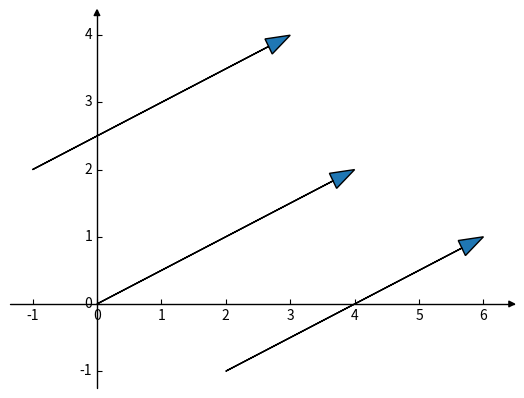

Generate this figure with matplotlib:
#!/usr/bin/python
# -*- coding: utf-8 -*-

from __future__ import print_function
from __future__ import division
from mpl_toolkits.axisartist.axislines import SubplotZero
import matplotlib.pyplot as plt
import numpy as np

def plot(arrows):
    fig = plt.figure("my_figure")
    ax = SubplotZero(fig, 1, 1, 1)
    fig.add_subplot(ax)
    for direction in ["left", "right", "bottom", "top"]:
        # hides borders
        ax.axis[direction].set_visible(False)
    for direction in ["xzero", "yzero"]:
        # adds arrows at the ends of each axis
        ax.axis[direction].set_axisline_style("-|>")
        # adds X and Y-axis from the origin
        ax.axis[direction].set_visible(True)
    xs = [point[0] for arrow in arrows for point in arrow]
    ys = [point[1] for arrow in arrows for point in arrow]
    x_max = max(xs)
    x_min = min(xs)
    x_step = (x_max - x_min) // 7 if (x_max - x_min) // 7 > 0 else 1
    plt.xticks(np.arange(x_min - x_step, x_max + 1 + x_step, x_step))
    y_max = max(ys)
    y_min = min(ys)
    y_step = (y_max - y_min) // 7 if (y_max - y_min) // 7 > 0 else 1
    plt.yticks(np.arange(y_min - y_step, y_max + 1 + y_step, y_step))
    for arrow in arrows:
        ax.arrow(*arrow[0],*(np.array(arrow[1]) - np.array(arrow[0])), length_includes_head = True, head_width = (x_step + y_step) / 8)
    plt.show()

if __name__ == '__main__':
    arrows = (\
          ([-1, 2], [3, 4]),\
          ([0, 0], [4, 2]),\
          ([2, -1], [6, 1]),\
         )
    plot(arrows)
    
    